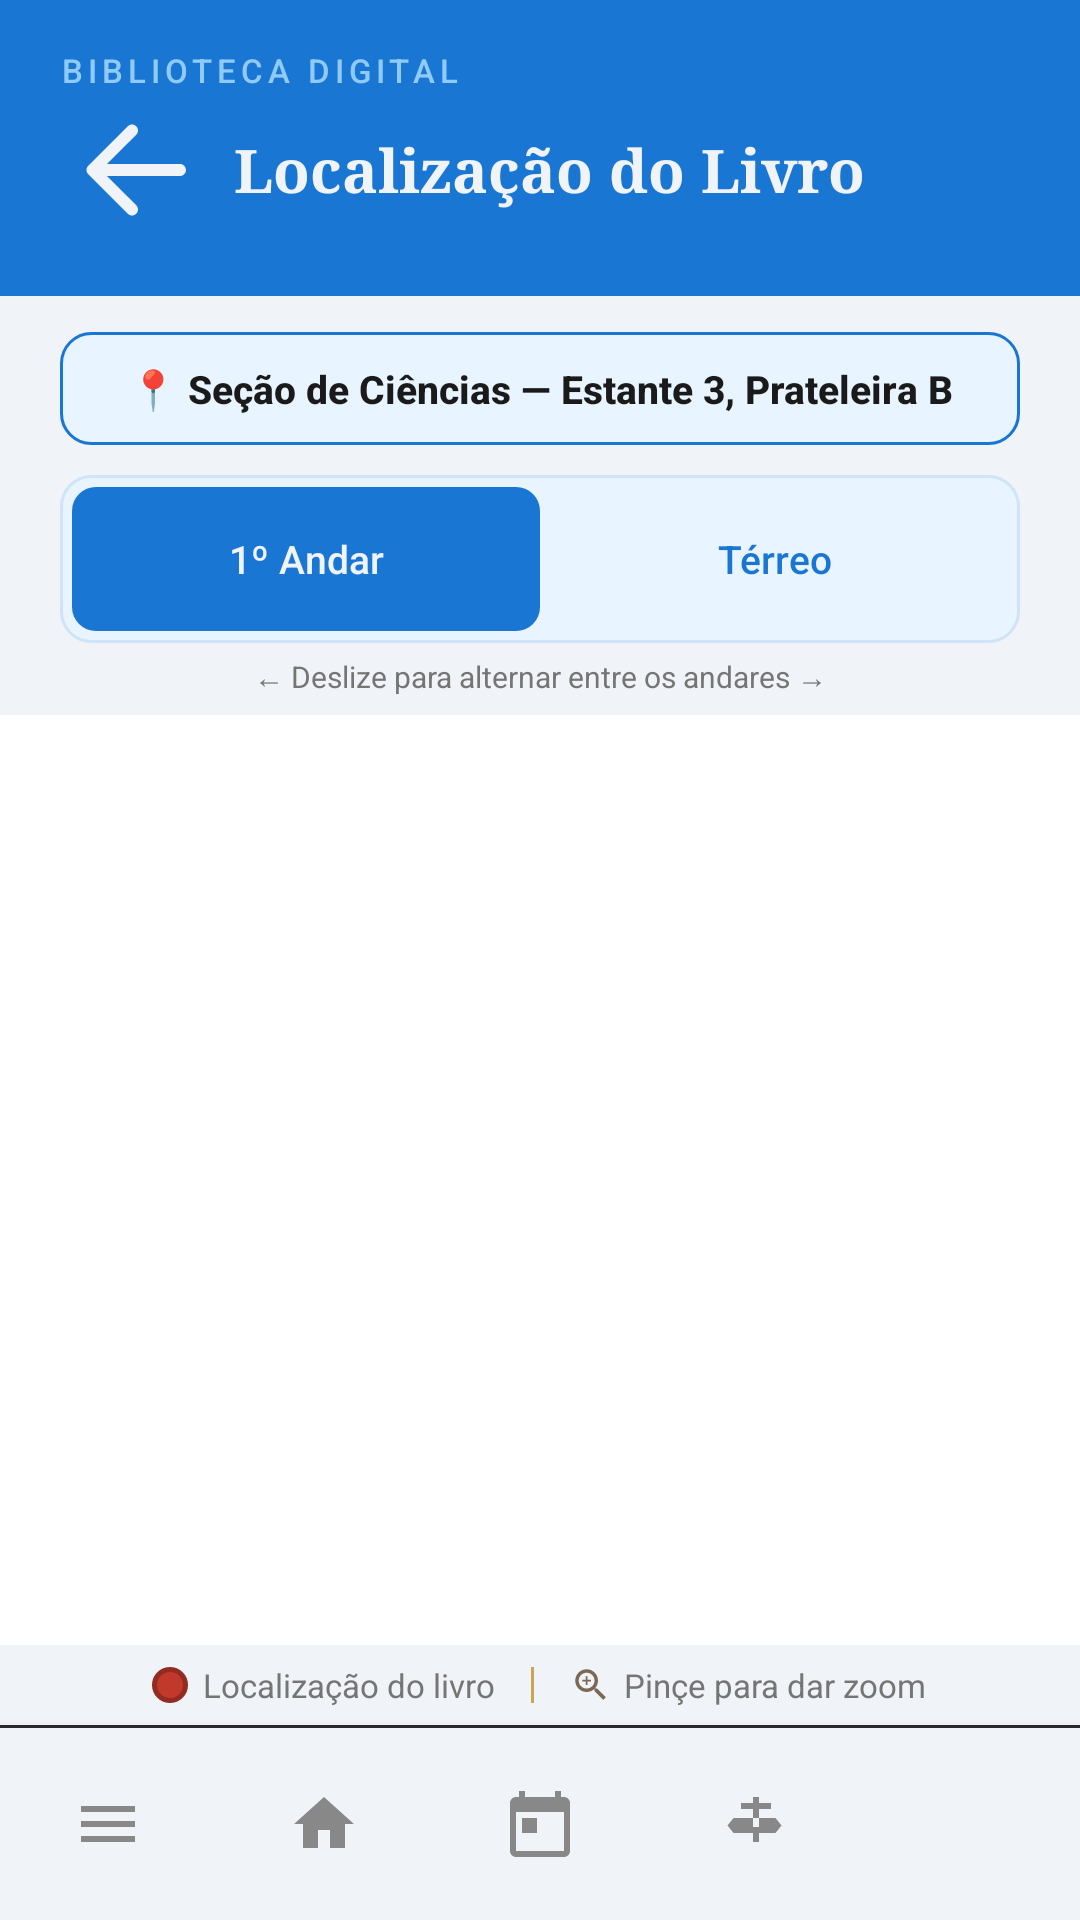

The Android layout XML behind this screen, and the referenced resources:
<!-- AndroidManifest.xml: application theme Theme.Teste3 -->
<!-- res/layout/activity_mapa_livro.xml -->
<?xml version="1.0" encoding="utf-8"?>
<LinearLayout
    xmlns:android="http://schemas.android.com/apk/res/android"
    xmlns:app="http://schemas.android.com/apk/res-auto"
    android:layout_width="match_parent"
    android:layout_height="match_parent"
    android:orientation="vertical"
    android:background="#F0F4F8">

    
    <LinearLayout
        android:layout_width="match_parent"
        android:layout_height="wrap_content"
        android:orientation="vertical"
        android:background="@drawable/bg_header_gradient"
        android:paddingTop="16dp"
        android:paddingBottom="16dp"
        android:paddingHorizontal="20dp">

        <TextView
            android:layout_width="wrap_content"
            android:layout_height="wrap_content"
            android:text="Biblioteca Digital"
            android:textColor="#90CAF9"
            android:textSize="11sp"
            android:textAllCaps="true"
            android:letterSpacing="0.15"
            android:fontFamily="sans-serif-medium" />

        <LinearLayout
            android:layout_width="match_parent"
            android:layout_height="wrap_content"
            android:orientation="horizontal"
            android:gravity="center_vertical"
            android:layout_marginTop="2dp">

            <ImageView
                android:id="@+id/btnVoltar"
                android:layout_width="48dp"
                android:layout_height="48dp"
                android:layout_marginEnd="10dp"
                android:src="@drawable/ic_arrow_back"
                android:contentDescription="Voltar"
                android:clickable="true"
                android:focusable="true"
                android:foreground="?attr/selectableItemBackgroundBorderless"
                app:tint="#F0F4F8" />

            <TextView
                android:layout_width="wrap_content"
                android:layout_height="wrap_content"
                android:text="Localização do Livro"
                android:textColor="#F0F4F8"
                android:textSize="20sp"
                android:fontFamily="serif"
                android:textStyle="bold" />

        </LinearLayout>

    </LinearLayout>

    
    <View
        android:layout_width="match_parent"
        android:layout_height="2dp"
        android:background="#1976D2" />

    
    <TextView
        android:id="@+id/tvNomeLivro"
        android:layout_width="match_parent"
        android:layout_height="wrap_content"
        android:layout_marginHorizontal="20dp"
        android:layout_marginTop="12dp"
        android:text="📍 Seção de Ciências — Estante 3, Prateleira B"
        android:textColor="#1A1A1A"
        android:textSize="13sp"
        android:fontFamily="sans-serif-medium"
        android:textStyle="bold"
        android:gravity="center"
        android:background="@drawable/bg_banner_info"
        android:paddingVertical="10dp"
        android:paddingHorizontal="16dp" />

    
    <LinearLayout
        android:layout_width="match_parent"
        android:layout_height="wrap_content"
        android:orientation="horizontal"
        android:layout_marginHorizontal="20dp"
        android:layout_marginTop="10dp"
        android:background="@drawable/bg_tab_container"
        android:padding="4dp">

        <TextView
            android:id="@+id/tabTerreo"
            android:layout_width="0dp"
            android:layout_height="48dp"
            android:layout_weight="1"
            android:gravity="center"
            android:text="1º Andar"
            android:textSize="13sp"
            android:fontFamily="sans-serif-medium"
            android:textColor="#F0F4F8"
            android:background="@drawable/bg_tab_selected"
            android:clickable="true"
            android:focusable="true" />

        <TextView
            android:id="@+id/tabPrimeiroAndar"
            android:layout_width="0dp"
            android:layout_height="48dp"
            android:layout_weight="1"
            android:gravity="center"
            android:text="Térreo"
            android:textSize="13sp"
            android:fontFamily="sans-serif-medium"
            android:textColor="#1976D2"
            android:background="@drawable/bg_tab_unselected"
            android:clickable="true"
            android:focusable="true" />

    </LinearLayout>

    
    <TextView
        android:layout_width="match_parent"
        android:layout_height="wrap_content"
        android:layout_marginTop="4dp"
        android:text="← Deslize para alternar entre os andares →"
        android:textColor="#757575"
        android:textSize="10sp"
        android:gravity="center"
        android:fontFamily="sans-serif" />

    
    <androidx.viewpager2.widget.ViewPager2
        android:id="@+id/viewPagerMapas"
        android:layout_width="match_parent"
        android:layout_height="0dp"
        android:layout_weight="1"
        android:layout_marginTop="6dp"
        android:background="#FFFFFF" />

    
    <LinearLayout
        android:layout_width="match_parent"
        android:layout_height="wrap_content"
        android:orientation="horizontal"
        android:gravity="center"
        android:paddingVertical="6dp">

        <View
            android:layout_width="12dp"
            android:layout_height="12dp"
            android:background="@drawable/bg_dot_localizacao"
            android:layout_marginEnd="5dp" />

        <TextView
            android:layout_width="wrap_content"
            android:layout_height="wrap_content"
            android:text="Localização do livro"
            android:textColor="#757575"
            android:textSize="11sp" />

        <View
            android:layout_width="1dp"
            android:layout_height="12dp"
            android:background="#C9A84C"
            android:layout_marginHorizontal="12dp" />

        <ImageView
            android:layout_width="14dp"
            android:layout_height="14dp"
            android:src="@drawable/ic_zoom_in"
            android:layout_marginEnd="4dp"
            app:tint="#7A6A55"
            android:contentDescription="Zoom" />

        <TextView
            android:layout_width="wrap_content"
            android:layout_height="wrap_content"
            android:text="Pinçe para dar zoom"
            android:textColor="#757575"
            android:textSize="11sp" />

    </LinearLayout>

    
    <View
        android:layout_width="match_parent"
        android:layout_height="1dp"
        android:background="#2A2A2A" />

    <include layout="@layout/bottom_nav_admin" />
    </LinearLayout>
<!-- res/layout/bottom_nav_admin.xml (included above) -->
<?xml version="1.0" encoding="utf-8"?>
<LinearLayout
    xmlns:android="http://schemas.android.com/apk/res/android"
    xmlns:app="http://schemas.android.com/apk/res-auto"
    android:id="@+id/bottomNavigation"
    android:layout_width="match_parent"
    android:layout_height="64dp"
    android:orientation="horizontal"
    android:background="#F0F4F8"
    android:baselineAligned="false"
    android:elevation="8dp"
    android:gravity="center">

    
    <LinearLayout
        android:id="@+id/navChat"
        android:layout_width="0dp"
        android:layout_height="match_parent"
        android:layout_weight="1"
        android:gravity="center"
        android:orientation="vertical"
        android:clickable="true"
        android:focusable="true"
        android:background="?attr/selectableItemBackground">

        <LinearLayout
            android:id="@+id/navChatBg"
            android:layout_width="56dp"
            android:layout_height="32dp"
            android:gravity="center"
            android:orientation="horizontal"
            android:background="@drawable/bg_nav_inactive">

            <ImageView
                android:id="@+id/iconChat"
                android:layout_width="24dp"
                android:layout_height="24dp"
                android:src="@drawable/ic_menu_hamburger"
                app:tint="@color/bottom_nav_colors"
                android:contentDescription="Gerenciar" />

        </LinearLayout>

    </LinearLayout>

    
    <LinearLayout
        android:id="@+id/navHome"
        android:layout_width="0dp"
        android:layout_height="match_parent"
        android:layout_weight="1"
        android:gravity="center"
        android:orientation="vertical"
        android:clickable="true"
        android:focusable="true"
        android:background="?attr/selectableItemBackground">

        <LinearLayout
            android:id="@+id/navHomeBg"
            android:layout_width="56dp"
            android:layout_height="32dp"
            android:gravity="center"
            android:orientation="horizontal"
            android:background="@drawable/bg_nav_inactive">

            <ImageView
                android:id="@+id/iconHome"
                android:layout_width="24dp"
                android:layout_height="24dp"
                android:src="@drawable/ic_home"
                app:tint="@color/bottom_nav_colors"
                android:contentDescription="Home" />

        </LinearLayout>

    </LinearLayout>

    
    <LinearLayout
        android:id="@+id/navCalendar"
        android:layout_width="0dp"
        android:layout_height="match_parent"
        android:layout_weight="1"
        android:gravity="center"
        android:orientation="vertical"
        android:clickable="true"
        android:focusable="true"
        android:background="?attr/selectableItemBackground">

        <LinearLayout
            android:id="@+id/navCalendarBg"
            android:layout_width="56dp"
            android:layout_height="32dp"
            android:gravity="center"
            android:orientation="horizontal"
            android:background="@drawable/bg_nav_inactive">

            <ImageView
                android:id="@+id/iconCalendar"
                android:layout_width="24dp"
                android:layout_height="24dp"
                android:src="@drawable/ic_calendar"
                app:tint="@color/bottom_nav_colors"
                android:contentDescription="Calendário" />

        </LinearLayout>

    </LinearLayout>

    
    <LinearLayout
        android:id="@+id/navCategories"
        android:layout_width="0dp"
        android:layout_height="match_parent"
        android:layout_weight="1"
        android:gravity="center"
        android:orientation="vertical"
        android:clickable="true"
        android:focusable="true"
        android:background="?attr/selectableItemBackground">

        <LinearLayout
            android:id="@+id/navCategoriesBg"
            android:layout_width="56dp"
            android:layout_height="32dp"
            android:gravity="center"
            android:orientation="horizontal"
            android:background="@drawable/bg_nav_inactive">

            <ImageView
                android:id="@+id/iconCategories"
                android:layout_width="24dp"
                android:layout_height="24dp"
                android:src="@drawable/ic_signpost"
                app:tint="@color/bottom_nav_colors"
                android:contentDescription="Categorias" />

        </LinearLayout>

    </LinearLayout>

    
    <LinearLayout
        android:id="@+id/navProfile"
        android:layout_width="0dp"
        android:layout_height="match_parent"
        android:layout_weight="1"
        android:gravity="center"
        android:orientation="vertical"
        android:clickable="true"
        android:focusable="true"
        android:background="?attr/selectableItemBackground">

        <LinearLayout
            android:id="@+id/navProfileBg"
            android:layout_width="56dp"
            android:layout_height="32dp"
            android:gravity="center"
            android:orientation="horizontal"
            android:background="@drawable/bg_nav_inactive">

            <ImageView
                android:id="@+id/iconProfile"
                android:layout_width="24dp"
                android:layout_height="24dp"
                android:src="@drawable/ic_person"
                app:tint="@color/bottom_nav_colors"
                android:contentDescription="Perfil" />

        </LinearLayout>

    </LinearLayout>

</LinearLayout>
<!-- resources referenced by this layout -->
<resources>
  <!-- drawable bg_banner_info (drawable) -->
  <?xml version="1.0" encoding="utf-8"?>
  <shape xmlns:android="http://schemas.android.com/apk/res/android"
      android:shape="rectangle">
      <solid android:color="#E8F4FF" />
      <stroke android:width="1dp" android:color="#1976D2" />
      <corners android:radius="10dp" />
  </shape>
  <!-- drawable bg_dot_localizacao (drawable) -->
  <?xml version="1.0" encoding="utf-8"?>
  <shape xmlns:android="http://schemas.android.com/apk/res/android"
      android:shape="oval">
      <solid android:color="#C0392B" />
      <stroke android:width="1.5dp" android:color="#922B21" />
  </shape>
  <!-- drawable bg_header_gradient (drawable) -->
  <?xml version="1.0" encoding="utf-8"?>
  <shape xmlns:android="http://schemas.android.com/apk/res/android">
      <solid android:color="#1976D2" />
  </shape>
  <!-- drawable bg_nav_inactive (drawable) -->
  <?xml version="1.0" encoding="utf-8"?>
  <shape xmlns:android="http://schemas.android.com/apk/res/android"
      android:shape="rectangle">
      <corners android:radius="50dp" />
      <solid android:color="#00000000" />
  </shape>
  <!-- drawable bg_tab_container (drawable) -->
  <?xml version="1.0" encoding="utf-8"?>
  <shape xmlns:android="http://schemas.android.com/apk/res/android"
      android:shape="rectangle">
      <solid android:color="#E8F4FF" />
      <corners android:radius="10dp" />
      <stroke android:width="1dp" android:color="#D0E4F7" />
  </shape>
  <!-- drawable bg_tab_selected (drawable) -->
  <?xml version="1.0" encoding="utf-8"?>
  <shape xmlns:android="http://schemas.android.com/apk/res/android"
      android:shape="rectangle">
      <solid android:color="#1976D2" />
      <corners android:radius="8dp" />
  </shape>
  <!-- drawable bg_tab_unselected (drawable) -->
  <?xml version="1.0" encoding="utf-8"?>
  <shape xmlns:android="http://schemas.android.com/apk/res/android"
      android:shape="rectangle">
      <solid android:color="@android:color/transparent" />
      <corners android:radius="8dp" />
  </shape>
  <!-- drawable ic_calendar (drawable) -->
  <?xml version="1.0" encoding="utf-8"?>
  <vector xmlns:android="http://schemas.android.com/apk/res/android"
      android:width="24dp"
      android:height="24dp"
      android:viewportWidth="24"
      android:viewportHeight="24">
      <path
          android:fillColor="@android:color/white"
          android:pathData="M20,3h-1V1h-2v2H7V1H5v2H4C2.9,3 2,3.9 2,5v16c0,1.1 0.9,2 2,2h16c1.1,0 2,-0.9 2,-2V5C22,3.9 21.1,3 20,3zM20,21H4V8h16V21zM6,10h5v5H6z"/>
  </vector>
  <!-- drawable ic_home (drawable) -->
  <?xml version="1.0" encoding="utf-8"?>
  <vector xmlns:android="http://schemas.android.com/apk/res/android"
      android:width="24dp"
      android:height="24dp"
      android:viewportWidth="24"
      android:viewportHeight="24"
      android:tint="?attr/colorControlNormal">
      <path
          android:fillColor="@android:color/white"
          android:pathData="M10,20v-6h4v6h5v-8h3L12,3 2,12h3v8z"/>
  </vector>
  <!-- drawable ic_menu_hamburger (drawable) -->
  <?xml version="1.0" encoding="utf-8"?>
  <vector xmlns:android="http://schemas.android.com/apk/res/android"
      android:width="24dp"
      android:height="24dp"
      android:viewportWidth="24"
      android:viewportHeight="24">
      <path
          android:fillColor="#FFFFFF"
          android:pathData="M3,18h18v-2H3v2zM3,13h18v-2H3v2zM3,6v2h18V6H3z"/>
  </vector>
  <style name="Theme.Teste3" parent="Base.Theme.Teste3" />
  <style name="Base.Theme.Teste3" parent="Theme.Material3.DayNight.NoActionBar">
          <item name="colorPrimary">#1976D2</item>
          <item name="colorPrimaryVariant">#1565C0</item>
          <item name="colorOnPrimary">#F0F4F8</item>
          <item name="colorOutline">#1976D2</item>
          <item name="android:editTextColor">#1A1A2E</item>
          <item name="android:textColor">#1A1A2E</item>
      </style>
</resources>
